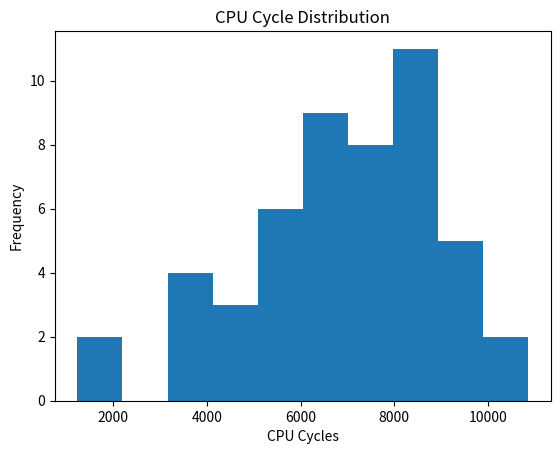
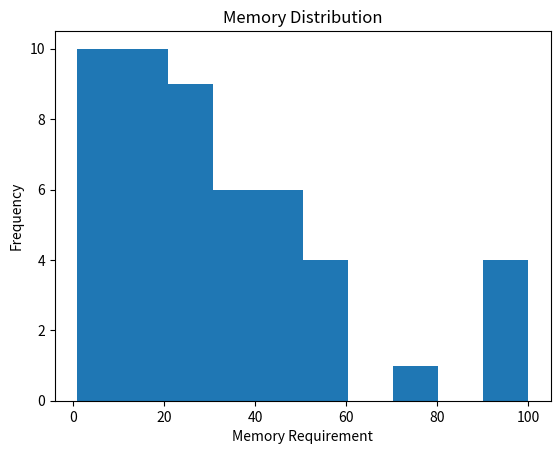

Write the Python code that produced these figures, in order.
import csv
import random
import matplotlib.pyplot as plt

def customNormalDistribution(upper_bound, lower_bound, mean, std_deviation):
    value = int(random.gauss(mean, std_deviation))
    result = value % (upper_bound - lower_bound + 1) + lower_bound
    return result


def average(list):
    return sum(list) / len(list)

# Parameter Declarations
number_of_processes = 50

# CPU Cycle Distribution Parameters
cpu_upper_bound = 11000
cpu_lower_bound = 1000
cpu_mean = 6000
cpu_std_deviation = 2000

# Memory Requirement Distribution Parameters
memory_upper_bound = 100
memory_lower_bound = 1
memory_mean = 20
memory_std_deviation = 15

process_list = []

for i in range(number_of_processes):
    cpu_cycles = customNormalDistribution(cpu_upper_bound, cpu_lower_bound, cpu_mean, cpu_std_deviation)
    memory = customNormalDistribution(memory_upper_bound, memory_lower_bound, memory_mean, memory_std_deviation)

    process = [i + 1, cpu_cycles, memory]
    process_list.append(process)

# Open or Create File to Write Data
with open('processes.csv', 'w', newline='') as csvfile:
    # Initialize Writer Class
    writer = csv.writer(csvfile)

    # Write Column Headers
    writer.writerow(['Process ID', 'CPU Cycles', 'Memory Requirement'])
    # Write Process Data
    writer.writerows(process_list)

# Select Values from CPU Cycles Column Only
cpu_cycles = [row[1] for row in process_list]

# Create Historgram of CPU Cycles
plt.hist(cpu_cycles, 10)
# Add Title and Axis Labels
plt.title("CPU Cycle Distribution")
plt.xlabel('CPU Cycles')
plt.ylabel('Frequency')
# Display Histogram
plt.show()

# Select Values from Memory Requirement Column Only
memory = [row[2] for row in process_list]

# Create Histogram of Memory Requirements
plt.hist(memory, 10)
# Add Title and Axis Labels
plt.title("Memory Distribution")
plt.xlabel('Memory Requirement')
plt.ylabel('Frequency')
# Display Histogram
plt.show()

# Print Calculated Average, Min Value & Max Value
print("CPU Cycles")
print("Average: ", average(cpu_cycles))
print("Min Value: ", min(cpu_cycles))
print("Max Value: ", max(cpu_cycles))

# Print Calculated Average, Min Value & Max Value
print("\nMemory Requirement")
print("Average: ", average(memory))
print("Min Value: ", min(memory))
print("Max Value: ", max(memory))
